Run: headless pygame with SDL's dummy video driver; simulated clock (each Clock.tick advances the game by its frame time, no real sleeping); random seed 0; keys injected as events and as key.get_pressed() state; no mouse input.
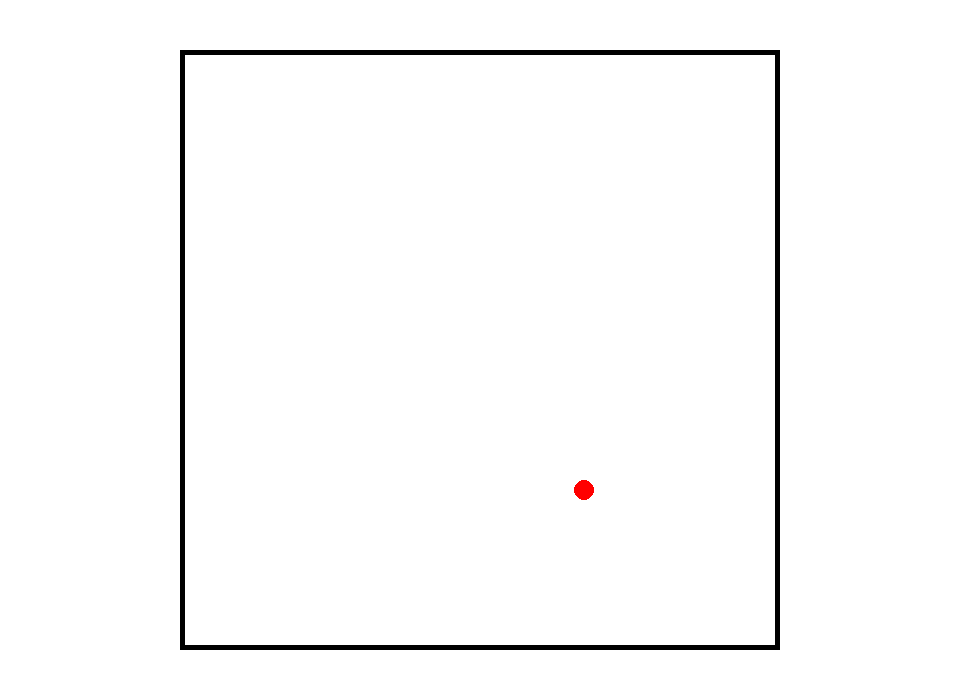
Frame 1 of 4 · flips 1–60 · no input
Frame 2 of 4 · flips 61–180 · tapped SPACE, RETURN · held RIGHT (→), D · screen unchanged from frame 1, image omitted
Frame 3 of 4 · flips 181–300 · held DOWN (↓), S · screen unchanged from frame 2, image omitted
Frame 4 of 4 · flips 301–420 · held LEFT (←), A, UP (↑), W · screen unchanged from frame 3, image omitted

The pygame program that drew these frames:

import pygame
import random

pygame.init()

WIDTH, HEIGHT = 960, 700
SCREEN = pygame.display.set_mode((WIDTH, HEIGHT))

WHITE = (255, 255, 255)
BLACK = (0, 0, 0)
RED = (255, 0, 0)

CLOCK = pygame.time.Clock()
FPS = 30

particles_list = []


class GasParticle():
    def __init__(self, boundary):
        self.radius = 10
        self.pos_x = random.randrange(
            boundary[0] + self.radius, (boundary[0] + boundary[2]) - self.radius)
        self.pos_y = random.randrange(
            boundary[1] + self.radius, (boundary[1] + boundary[3]) - self.radius)
        self.velocity = 2
        self.color = RED
        self.center = [self.pos_x, self.pos_y]

    def move(self):
        self.pos_x += self.velocity
        self.pos_y += self.velocity

    def collide(self):
        pass

    def draw(self):
        pygame.draw.circle(SCREEN, self.color, self.center, self.radius)


p1 = GasParticle([WIDTH//2 - 300, HEIGHT//2 - 300, 600, 600])
# p2 = GasParticle([WIDTH//2 - 300, HEIGHT//2 - 300, 600, 600])


def generate_particles(n):
    global particles_list

    for i in range(n):
        p = GasParticle([WIDTH//2 - 300, HEIGHT//2 - 300, 600, 600])
        particles_list.append(p)


# generate_particles(10)

done = False
while not done:
    for event in pygame.event.get():
        if event.type == pygame.QUIT:
            done = True

    SCREEN.fill(WHITE)

    pygame.draw.rect(SCREEN, BLACK, pygame.Rect(
        WIDTH//2 - 300, HEIGHT//2 - 300, 600, 600), 5)

    # for p in particles_list:
    #     p.draw()
    #     p.move()

    p1.draw()
    p1.move()
    # p2.draw()

    # pygame.draw.rect(SCREEN, BLACK, pygame.Rect(
    #     10, HEIGHT//2 - 125, 300, 250), 5)
    # pygame.draw.rect(SCREEN, BLACK, pygame.Rect(
    #     330, HEIGHT//2 - 125, 300, 250), 5)
    # pygame.draw.rect(SCREEN, BLACK, pygame.Rect(
    #     650, HEIGHT//2 - 125, 300, 250), 5)

    pygame.display.update()
    CLOCK.tick(FPS)
